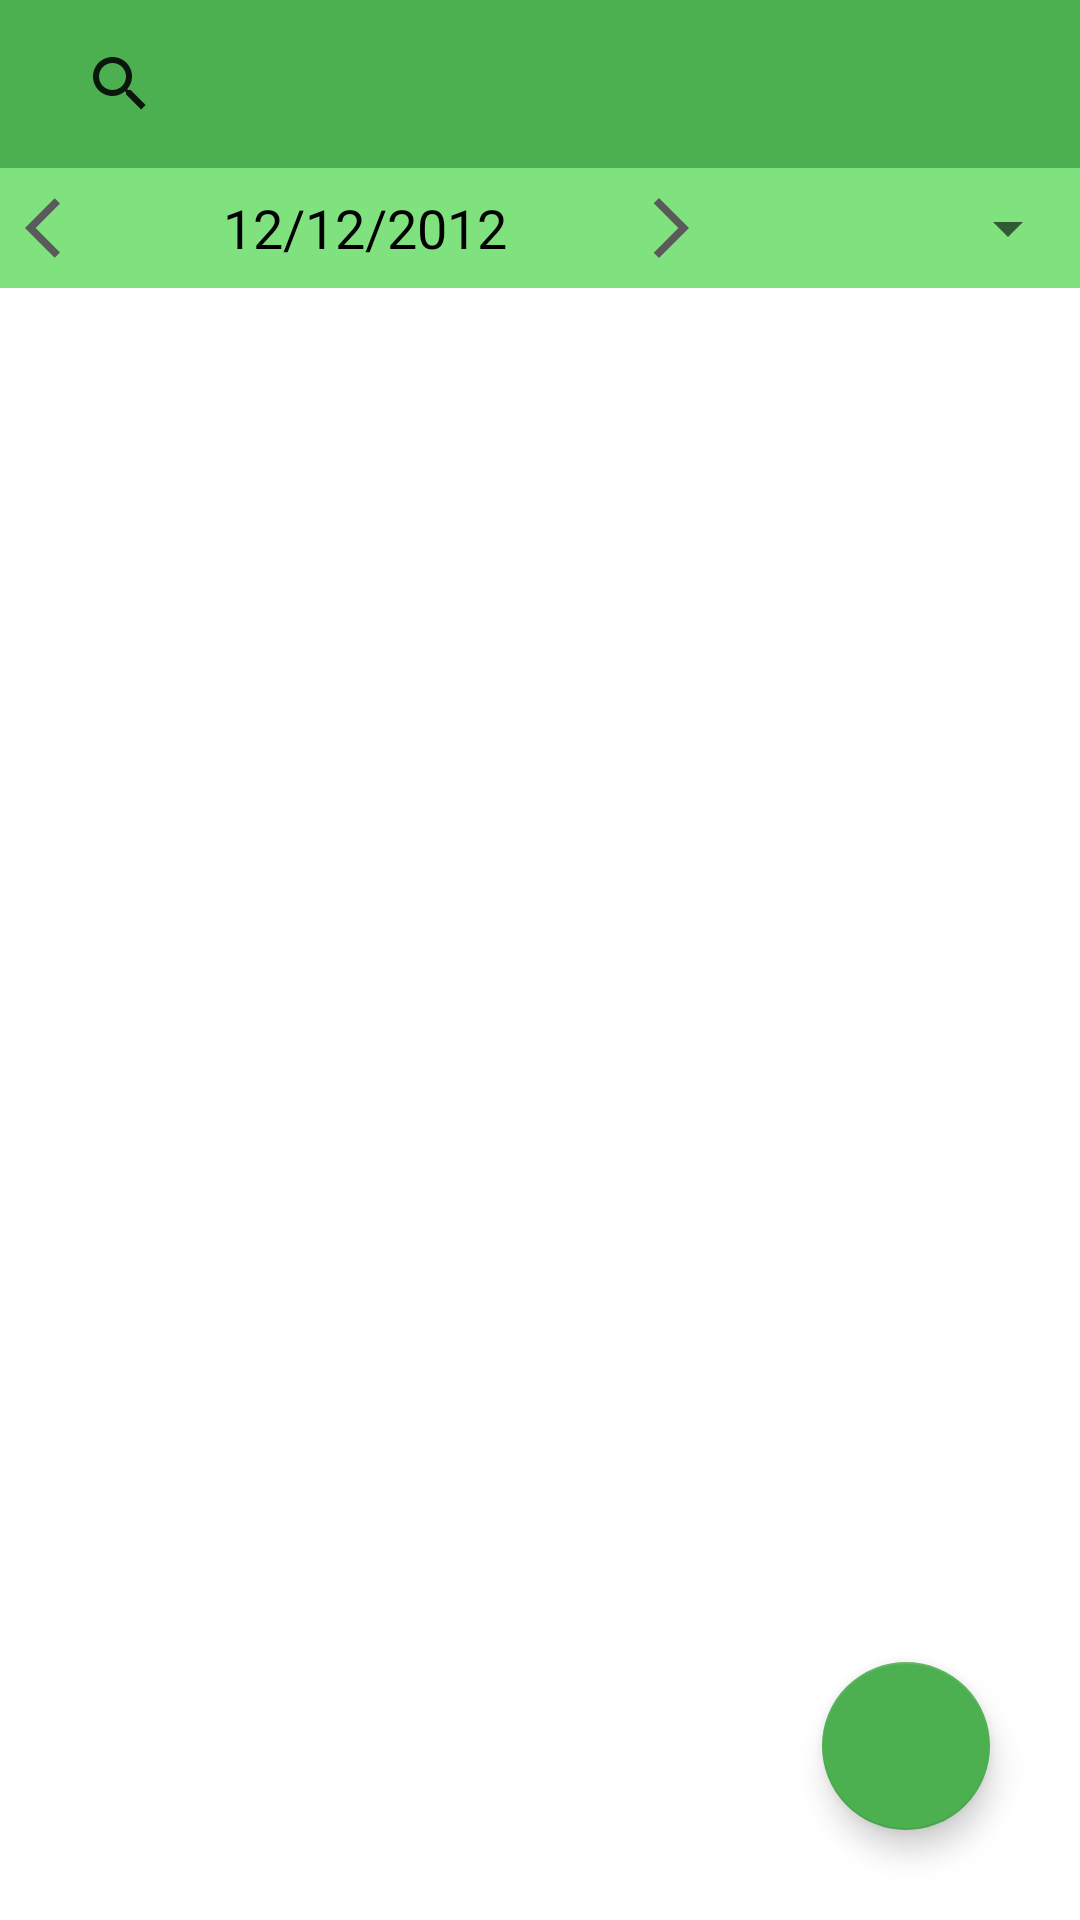

Write the Android layout XML for this screen, with the resource values it uses.
<!-- AndroidManifest.xml: application theme Theme.HN21_CPL_Android_03G2 -->
<!-- res/layout/fragment_to_do_list.xml -->
<?xml version="1.0" encoding="utf-8"?>
<RelativeLayout xmlns:android="http://schemas.android.com/apk/res/android"
    xmlns:tools="http://schemas.android.com/tools"
    android:layout_width="match_parent"
    android:layout_height="match_parent"
    tools:context=".todolist.ToDoListFragment">

    
    <androidx.appcompat.widget.Toolbar
        android:id="@+id/toolbar_todolist"
        android:layout_width="match_parent"
        android:layout_height="wrap_content"
        android:background="@color/primary_color"
        android:theme="?attr/actionBarTheme">

        <androidx.appcompat.widget.SearchView
            android:id="@+id/search_view"
            android:layout_width="match_parent"
            android:layout_height="match_parent"
            android:background="@color/primary_color"
            android:hint="Search"
            android:textColor="@color/white" />

    </androidx.appcompat.widget.Toolbar>

    <LinearLayout
        android:id="@+id/layout"
        android:layout_width="match_parent"
        android:layout_height="40dp"
        android:layout_below="@id/toolbar_todolist"
        android:background="@color/primary_light"
        android:weightSum="5">

        <ImageButton
            android:id="@+id/button_back"
            android:layout_width="wrap_content"
            android:layout_height="match_parent"
            android:layout_weight="0.5"
            android:background="@android:color/transparent"
            android:src="@drawable/ic_back" />

        <TextView
            android:id="@+id/tv_selected_day"
            android:layout_width="wrap_content"
            android:layout_height="match_parent"
            android:layout_weight="2"
            android:background="@android:color/transparent"
            android:gravity="center"
            android:text="12/12/2012"
            android:textColor="@color/black"
            android:textSize="18sp" />

        <ImageButton
            android:id="@+id/button_next"
            android:layout_width="wrap_content"
            android:layout_height="match_parent"
            android:layout_weight="0.5"
            android:background="@android:color/transparent"
            android:src="@drawable/ic_next" />

        <Spinner
            android:id="@+id/spn_cate_todolist"
            android:layout_width="wrap_content"
            android:layout_height="match_parent"
            android:layout_weight="2"
            android:gravity="center"
            android:popupBackground="@color/primary_light" />

    </LinearLayout>

    <androidx.recyclerview.widget.RecyclerView
        android:id="@+id/rcv_todolist"
        android:layout_width="match_parent"
        android:layout_height="match_parent"
        android:layout_below="@+id/layout"
        android:layout_alignParentStart="true"
        android:layout_alignParentEnd="true"
        android:layout_alignParentBottom="true" />

    <com.google.android.material.floatingactionbutton.FloatingActionButton
        android:id="@+id/fab_add_task"
        android:layout_width="wrap_content"
        android:layout_height="wrap_content"
        android:layout_alignParentEnd="true"
        android:layout_alignParentBottom="true"
        android:layout_marginEnd="30dp"
        android:layout_marginBottom="30dp"
        android:background="@color/primary_color"
        android:scaleType="fitXY"
        android:src="@drawable/ic_action_add" />


</RelativeLayout>
<!-- resources referenced by this layout -->
<resources>
  <color name="black">#FF000000</color>
  <color name="primary_color">#4caf50</color>
  <color name="primary_light">#80e27e</color>
  <color name="white">#FFFFFFFF</color>
  <!-- drawable ic_back (drawable) -->
  <vector xmlns:android="http://schemas.android.com/apk/res/android"
      android:width="24dp"
      android:height="24dp"
      android:autoMirrored="true"
      android:tint="#5A5A5A"
      android:viewportWidth="24"
      android:viewportHeight="24">
      <path
          android:fillColor="@android:color/white"
          android:pathData="M11.67,3.87L9.9,2.1 0,12l9.9,9.9 1.77,-1.77L3.54,12z" />
  </vector>
  <!-- drawable ic_next (drawable) -->
  <vector xmlns:android="http://schemas.android.com/apk/res/android"
      android:width="24dp"
      android:height="24dp"
      android:autoMirrored="true"
      android:tint="#5A5A5A"
      android:viewportWidth="24"
      android:viewportHeight="24">
      <path
          android:fillColor="@android:color/white"
          android:pathData="M6.23,20.23l1.77,1.77l10,-10l-10,-10l-1.77,1.77l8.23,8.23z" />
  </vector>
  <style name="Theme.HN21_CPL_Android_03G2" parent="Theme.MaterialComponents.DayNight.NoActionBar">
          <item name="windowActionBar">false</item>
          <item name="windowNoTitle">true</item>
          
          <item name="colorPrimary">@color/primary_color</item>
          <item name="colorPrimaryVariant">@color/primary_dark</item>
          <item name="colorOnPrimary">@color/white</item>
          
          <item name="colorSecondary">@color/primary_color</item>
          <item name="colorSecondaryVariant">@color/primary_light</item>
          <item name="colorOnSecondary">@color/black</item>
          
          <item name="android:statusBarColor" tools:targetApi="l">?attr/colorPrimaryVariant</item>
          
          <item name="android:textColor">@color/black</item>
      </style>
  <color name="primary_dark">#087f23</color>
</resources>
